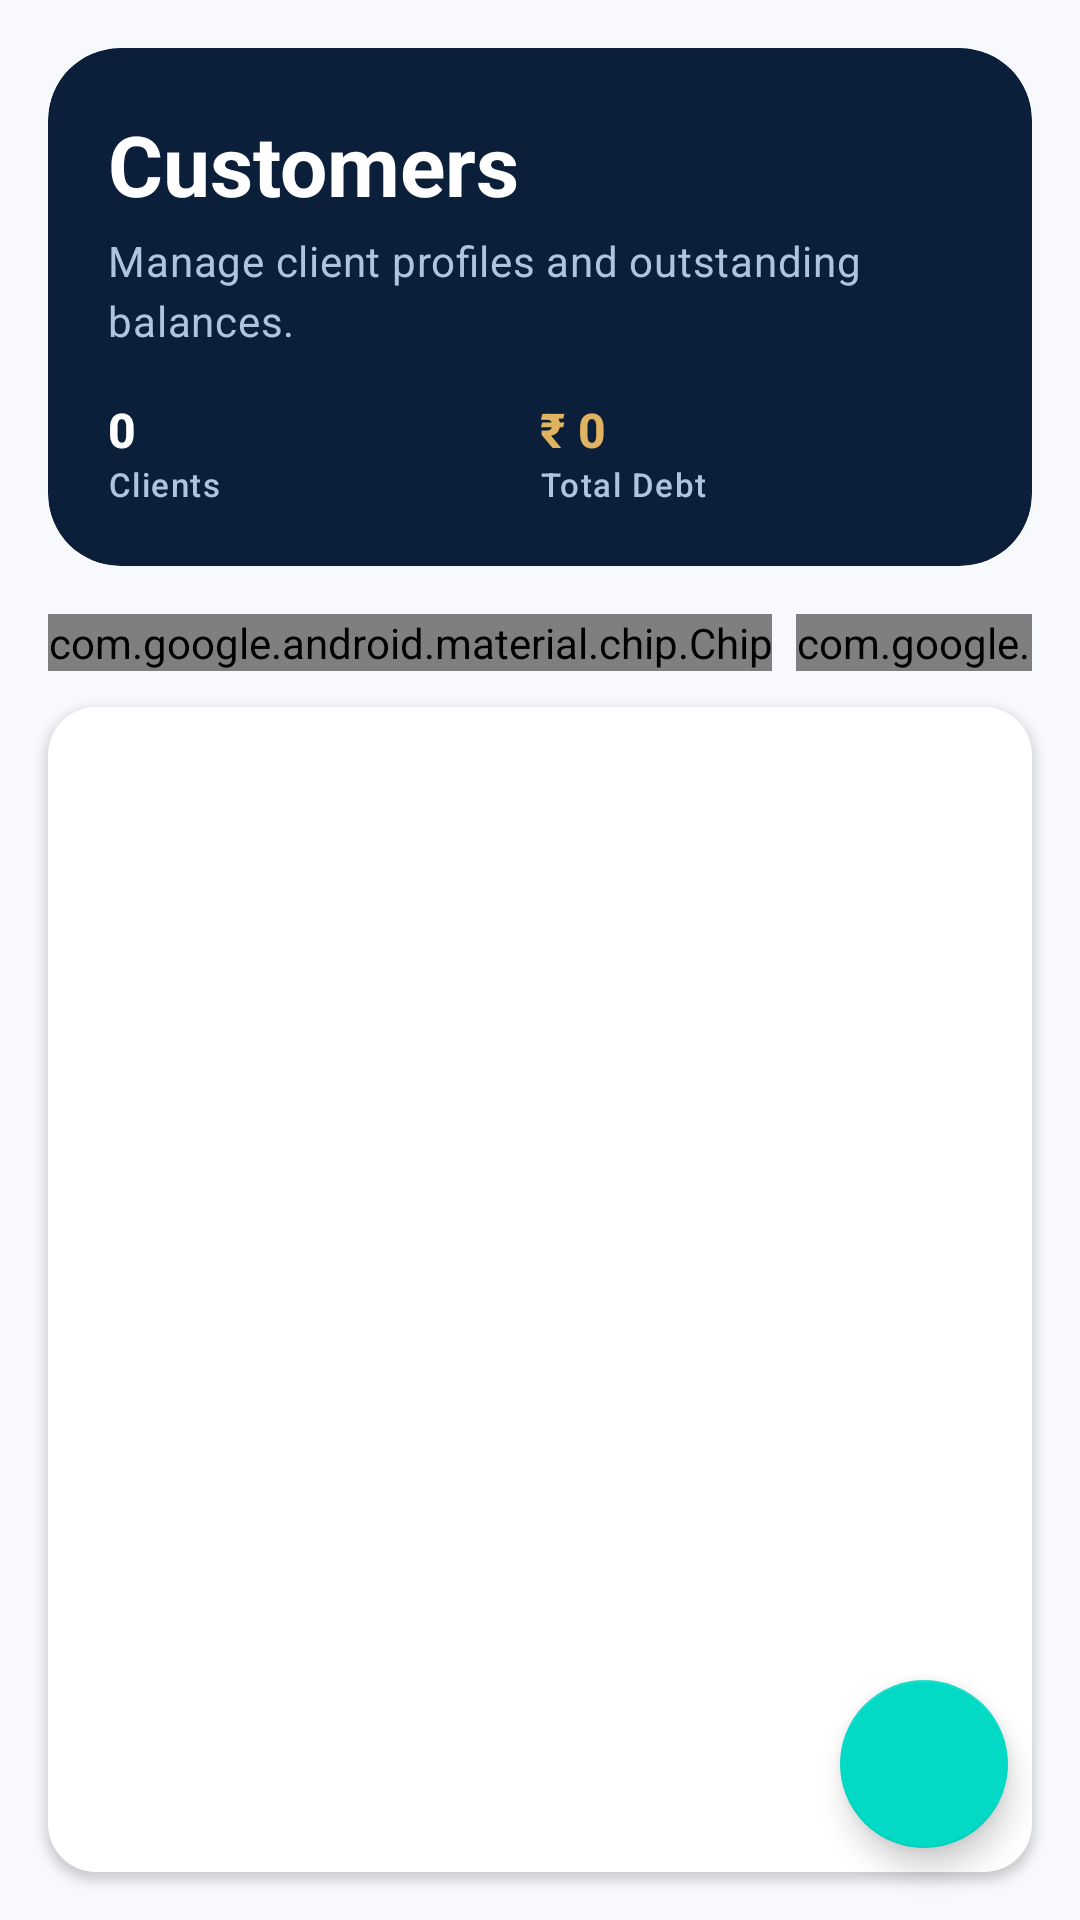

Reconstruct the res/layout file that produces this screen, plus the resources it refers to.
<!-- AndroidManifest.xml: fallback theme Theme.MaterialComponents.DayNight.NoActionBar -->
<!-- res/layout/fragment_customer_details.xml -->
<?xml version="1.0" encoding="utf-8"?>
<androidx.coordinatorlayout.widget.CoordinatorLayout xmlns:android="http://schemas.android.com/apk/res/android"
    xmlns:app="http://schemas.android.com/apk/res-auto"
    xmlns:tools="http://schemas.android.com/tools"
    android:layout_width="match_parent"
    android:layout_height="match_parent"
    android:background="@color/jewells_surface"
    tools:context=".fragments.CustomerDetailsFragment">

    <LinearLayout
        android:layout_width="match_parent"
        android:layout_height="match_parent"
        android:orientation="vertical"
        android:padding="16dp"
        android:clipToPadding="false">

        
        <com.google.android.material.card.MaterialCardView
            android:layout_width="match_parent"
            android:layout_height="wrap_content"
            android:layout_marginBottom="16dp"
            app:cardCornerRadius="24dp"
            app:cardElevation="0dp"
            app:strokeWidth="0dp"
            app:cardBackgroundColor="@color/jewells_navy">

            <LinearLayout
                android:layout_width="match_parent"
                android:layout_height="wrap_content"
                android:orientation="vertical"
                android:padding="20dp">

                <TextView
                    android:layout_width="wrap_content"
                    android:layout_height="wrap_content"
                    android:text="Customers"
                    android:textAppearance="@style/TextAppearance.Material3.HeadlineMedium"
                    android:textColor="@color/white"
                    android:textStyle="bold" />

                <TextView
                    android:layout_width="wrap_content"
                    android:layout_height="wrap_content"
                    android:layout_marginTop="4dp"
                    android:text="Manage client profiles and outstanding balances."
                    android:textAppearance="@style/TextAppearance.Material3.BodyMedium"
                    android:textColor="#B0C4DE" />

                <LinearLayout
                    android:layout_width="match_parent"
                    android:layout_height="wrap_content"
                    android:layout_marginTop="16dp"
                    android:orientation="horizontal"
                    android:baselineAligned="false">

                    <LinearLayout
                        android:layout_width="0dp"
                        android:layout_height="wrap_content"
                        android:layout_weight="1"
                        android:orientation="vertical">
                        <TextView
                            android:id="@+id/customer_total_count"
                            android:layout_width="wrap_content"
                            android:layout_height="wrap_content"
                            android:text="0"
                            android:textColor="@color/white"
                            android:textStyle="bold"
                            android:textAppearance="@style/TextAppearance.Material3.TitleMedium" />
                        <TextView
                            android:layout_width="wrap_content"
                            android:layout_height="wrap_content"
                            android:text="Clients"
                            android:textColor="#B0C4DE"
                            android:textAppearance="@style/TextAppearance.Material3.LabelSmall" />
                    </LinearLayout>

                    <LinearLayout
                        android:layout_width="0dp"
                        android:layout_height="wrap_content"
                        android:layout_weight="1"
                        android:orientation="vertical">
                        <TextView
                            android:id="@+id/customer_total_debt"
                            android:layout_width="wrap_content"
                            android:layout_height="wrap_content"
                            android:text="₹ 0"
                            android:textColor="@color/jewells_gold_light"
                            android:textStyle="bold"
                            android:textAppearance="@style/TextAppearance.Material3.TitleMedium" />
                        <TextView
                            android:layout_width="wrap_content"
                            android:layout_height="wrap_content"
                            android:text="Total Debt"
                            android:textColor="#B0C4DE"
                            android:textAppearance="@style/TextAppearance.Material3.LabelSmall" />
                    </LinearLayout>
                </LinearLayout>
            </LinearLayout>
        </com.google.android.material.card.MaterialCardView>

        
        <HorizontalScrollView
            android:layout_width="match_parent"
            android:layout_height="wrap_content"
            android:scrollbars="none"
            android:layout_marginBottom="12dp">

            <com.google.android.material.chip.ChipGroup
                android:id="@+id/customer_filter_group"
                android:layout_width="wrap_content"
                android:layout_height="wrap_content"
                app:singleSelection="true"
                app:selectionRequired="true">

                <com.google.android.material.chip.Chip
                    android:id="@+id/chip_customer_all"
                    style="@style/Widget.Material3.Chip.Filter"
                    android:layout_width="wrap_content"
                    android:layout_height="wrap_content"
                    android:checked="true"
                    android:text="All Clients" />

                <com.google.android.material.chip.Chip
                    android:id="@+id/chip_customer_debt"
                    style="@style/Widget.Material3.Chip.Filter"
                    android:layout_width="wrap_content"
                    android:layout_height="wrap_content"
                    android:text="Outstanding Debt" />

                <com.google.android.material.chip.Chip
                    android:id="@+id/chip_customer_credit"
                    style="@style/Widget.Material3.Chip.Filter"
                    android:layout_width="wrap_content"
                    android:layout_height="wrap_content"
                    android:text="Credit Balances" />

                <com.google.android.material.chip.Chip
                    android:id="@+id/chip_customer_clear"
                    style="@style/Widget.Material3.Chip.Filter"
                    android:layout_width="wrap_content"
                    android:layout_height="wrap_content"
                    android:text="No Balance" />
            </com.google.android.material.chip.ChipGroup>
        </HorizontalScrollView>

        
        <com.google.android.material.card.MaterialCardView
            style="@style/Widget.Jewells.Card"
            android:layout_width="match_parent"
            android:layout_height="0dp"
            android:layout_weight="1">

            <FrameLayout
                android:layout_width="match_parent"
                android:layout_height="match_parent">

                <androidx.recyclerview.widget.RecyclerView
                    android:id="@+id/customer_detail_recyclerView"
                    android:layout_width="match_parent"
                    android:layout_height="match_parent"
                    android:clipToPadding="false"
                    android:padding="8dp"
                    tools:listitem="@layout/customer_layout_recyclerview" />

                <include
                    android:id="@+id/empty_view_include"
                    layout="@layout/view_empty_state"
                    android:layout_width="match_parent"
                    android:layout_height="match_parent"
                    android:layout_gravity="center"
                    android:visibility="gone" />
            </FrameLayout>
        </com.google.android.material.card.MaterialCardView>
    </LinearLayout>

    <com.google.android.material.floatingactionbutton.FloatingActionButton
        android:id="@+id/fab_add_customer"
        android:layout_width="wrap_content"
        android:layout_height="wrap_content"
        android:layout_gravity="bottom|end"
        android:layout_margin="24dp"
        android:src="@drawable/ic_add"
        android:contentDescription="Add Client"
        app:backgroundTint="?attr/colorSecondary"
        app:tint="@android:color/white"
        app:elevation="6dp" />

</androidx.coordinatorlayout.widget.CoordinatorLayout>
<!-- res/layout/customer_layout_recyclerview.xml (included above) -->
<?xml version="1.0" encoding="utf-8"?>
<com.google.android.material.card.MaterialCardView
    xmlns:android="http://schemas.android.com/apk/res/android"
    xmlns:app="http://schemas.android.com/apk/res-auto"
    xmlns:tools="http://schemas.android.com/tools"
    android:layout_width="match_parent"
    android:layout_height="wrap_content"
    style="?attr/materialCardViewElevatedStyle"
    android:layout_marginBottom="10dp"
    app:cardCornerRadius="18dp"
    app:cardElevation="2dp"
    app:cardUseCompatPadding="true">

    <androidx.constraintlayout.widget.ConstraintLayout
        android:id="@+id/customer_item_root"
        android:layout_width="match_parent"
        android:layout_height="wrap_content"
        android:padding="18dp">

        <TextView
            android:id="@+id/customer_name_textview"
            android:layout_width="0dp"
            android:layout_height="wrap_content"
            android:textAppearance="@style/TextAppearance.Material3.TitleMedium"
            android:textStyle="bold"
            app:layout_constraintEnd_toEndOf="parent"
            app:layout_constraintStart_toStartOf="parent"
            app:layout_constraintTop_toTopOf="parent"
            tools:text="Customer Name" />

        <TextView
            android:id="@+id/customer_phone_textview"
            android:layout_width="0dp"
            android:layout_height="wrap_content"
            android:layout_marginTop="10dp"
            android:drawableStart="@drawable/ic_phone"
            android:drawablePadding="8dp"
            android:gravity="center_vertical"
            android:textAppearance="@style/TextAppearance.Material3.BodyMedium"
            app:layout_constraintEnd_toEndOf="parent"
            app:layout_constraintStart_toStartOf="parent"
            app:layout_constraintTop_toBottomOf="@id/customer_name_textview"
            tools:text="123-456-7890" />

        <TextView
            android:id="@+id/customer_village_textview"
            android:layout_width="0dp"
            android:layout_height="wrap_content"
            android:layout_marginTop="6dp"
            android:drawableStart="@drawable/ic_location"
            android:drawablePadding="8dp"
            android:gravity="center_vertical"
            android:textAppearance="@style/TextAppearance.Material3.BodyMedium"
            app:layout_constraintEnd_toEndOf="parent"
            app:layout_constraintStart_toStartOf="parent"
            app:layout_constraintTop_toBottomOf="@id/customer_phone_textview"
            tools:text="Some Village" />

        <TextView
            android:id="@+id/customer_debt_textview"
            android:layout_width="wrap_content"
            android:layout_height="wrap_content"
            android:layout_marginTop="10dp"
            android:textAppearance="@style/TextAppearance.Material3.BodyLarge"
            android:textStyle="bold"
            app:layout_constraintStart_toStartOf="parent"
            app:layout_constraintTop_toBottomOf="@id/customer_village_textview"
            tools:text="Debt: ₹500.00"
            tools:textColor="?attr/colorError" />


    </androidx.constraintlayout.widget.ConstraintLayout>
</com.google.android.material.card.MaterialCardView>
<!-- res/layout/view_empty_state.xml (included above) -->
<?xml version="1.0" encoding="utf-8"?>
<LinearLayout xmlns:android="http://schemas.android.com/apk/res/android"
    xmlns:app="http://schemas.android.com/apk/res-auto"
    xmlns:tools="http://schemas.android.com/tools"
    android:id="@+id/empty_state_root"
    android:layout_width="match_parent"
    android:layout_height="wrap_content"
    android:gravity="center"
    android:orientation="vertical"
    android:padding="28dp"
    android:visibility="gone"
    tools:visibility="visible">

    <FrameLayout
        android:layout_width="96dp"
        android:layout_height="96dp"
        android:background="@drawable/empty_state_icon_bg">

        <ImageView
            android:id="@+id/empty_state_icon"
            android:layout_width="56dp"
            android:layout_height="56dp"
            android:layout_gravity="center"
            android:contentDescription="@null"
            android:importantForAccessibility="no"
            tools:src="@drawable/ic_empty_bills" />
    </FrameLayout>

    <TextView
        android:id="@+id/empty_state_title"
        android:layout_width="wrap_content"
        android:layout_height="wrap_content"
        android:layout_marginTop="20dp"
        android:gravity="center"
        android:textAppearance="@style/TextAppearance.Material3.TitleMedium"
        android:textColor="?attr/colorOnSurface"
        tools:text="No bills yet" />

    <TextView
        android:id="@+id/empty_state_subtitle"
        android:layout_width="wrap_content"
        android:layout_height="wrap_content"
        android:layout_marginTop="8dp"
        android:gravity="center"
        android:maxWidth="280dp"
        android:textAppearance="@style/TextAppearance.Material3.BodyMedium"
        android:textColor="?attr/colorOnSurfaceVariant"
        tools:text="Generate your first bill to see it here." />

    <com.google.android.material.button.MaterialButton
        android:id="@+id/empty_state_action"
        style="@style/Widget.Jewells.Button.Primary"
        android:layout_width="wrap_content"
        android:layout_height="wrap_content"
        android:layout_marginTop="20dp"
        android:visibility="gone"
        tools:text="Generate Bill"
        tools:visibility="visible" />

</LinearLayout>
<!-- resources referenced by this layout -->
<resources>
  <color name="jewells_gold_light">#E0B360</color>
  <color name="jewells_navy">#0B1F3A</color>
  <color name="jewells_surface">#F7F9FC</color>
  <color name="white">#FFFFFFFF</color>
  <!-- drawable empty_state_icon_bg (drawable) -->
  <?xml version="1.0" encoding="utf-8"?>
  <shape xmlns:android="http://schemas.android.com/apk/res/android"
      android:shape="rectangle">
      <solid android:color="?attr/colorSecondaryContainer" />
      <corners android:radius="48dp" />
  </shape>
  <!-- drawable ic_empty_bills (drawable) -->
  <?xml version="1.0" encoding="utf-8"?>
  <vector xmlns:android="http://schemas.android.com/apk/res/android"
      android:width="96dp"
      android:height="96dp"
      android:viewportWidth="24"
      android:viewportHeight="24">
      <path
          android:fillColor="?attr/colorSecondary"
          android:pathData="M19,3H5C3.9,3 3,3.9 3,5v14c0,1.1 0.9,2 2,2h14c1.1,0 2,-0.9 2,-2V5C21,3.9 20.1,3 19,3zM19,19H5V5h14V19z" />
      <path
          android:fillColor="?attr/colorPrimary"
          android:pathData="M7,7h4v2H7zM7,11h10v2H7zM7,15h7v2H7z" />
  </vector>
  <!-- drawable ic_location (drawable) -->
  <vector xmlns:android="http://schemas.android.com/apk/res/android"
      android:width="24dp"
      android:height="24dp"
      android:viewportWidth="24.0"
      android:viewportHeight="24.0"
      android:tint="?attr/colorControlNormal">
      <path
          android:fillColor="@android:color/holo_red_dark"
          android:pathData="M12,2C8.13,2 5,5.13 5,9c0,5.25 7,13 7,13s7,-7.75 7,-13c0,-3.87 -3.13,-7 -7,-7zM12,11.5c-1.38,0 -2.5,-1.12 -2.5,-2.5s1.12,-2.5 2.5,-2.5 2.5,1.12 2.5,2.5 -1.12,2.5 -2.5,2.5z"/>
  </vector>
  <!-- drawable ic_phone (drawable) -->
  <?xml version="1.0" encoding="utf-8"?>
  <vector xmlns:android="http://schemas.android.com/apk/res/android"
      android:width="24dp"
      android:height="24dp"
      android:viewportWidth="24"
      android:viewportHeight="24"
      android:tint="?attr/colorControlNormal">
      <path
          android:fillColor="@android:color/holo_green_dark"
          android:pathData="M12,12c2.21,0 4,-1.79 4,-4s-1.79,-4 -4,-4 -4,1.79 -4,4 1.79,4 4,4zM12,14c-2.67,0 -8,1.34 -8,4v2h16v-2c0,-2.66 -5.33,-4 -8,-4z"/>
  </vector>
  <style name="Widget.Jewells.Button.Primary" parent="Widget.Material3.Button.ElevatedButton">
          <item name="backgroundTint">?attr/colorSecondary</item>
          <item name="android:textColor">?attr/colorOnSecondary</item>
      </style>
  <style name="Widget.Jewells.Card" parent="Widget.Material3.CardView.Elevated">
          <item name="cardCornerRadius">16dp</item>
          <item name="cardElevation">2dp</item>
          <item name="strokeColor">?attr/colorOutline</item>
          <item name="strokeWidth">1dp</item>
      </style>
</resources>
